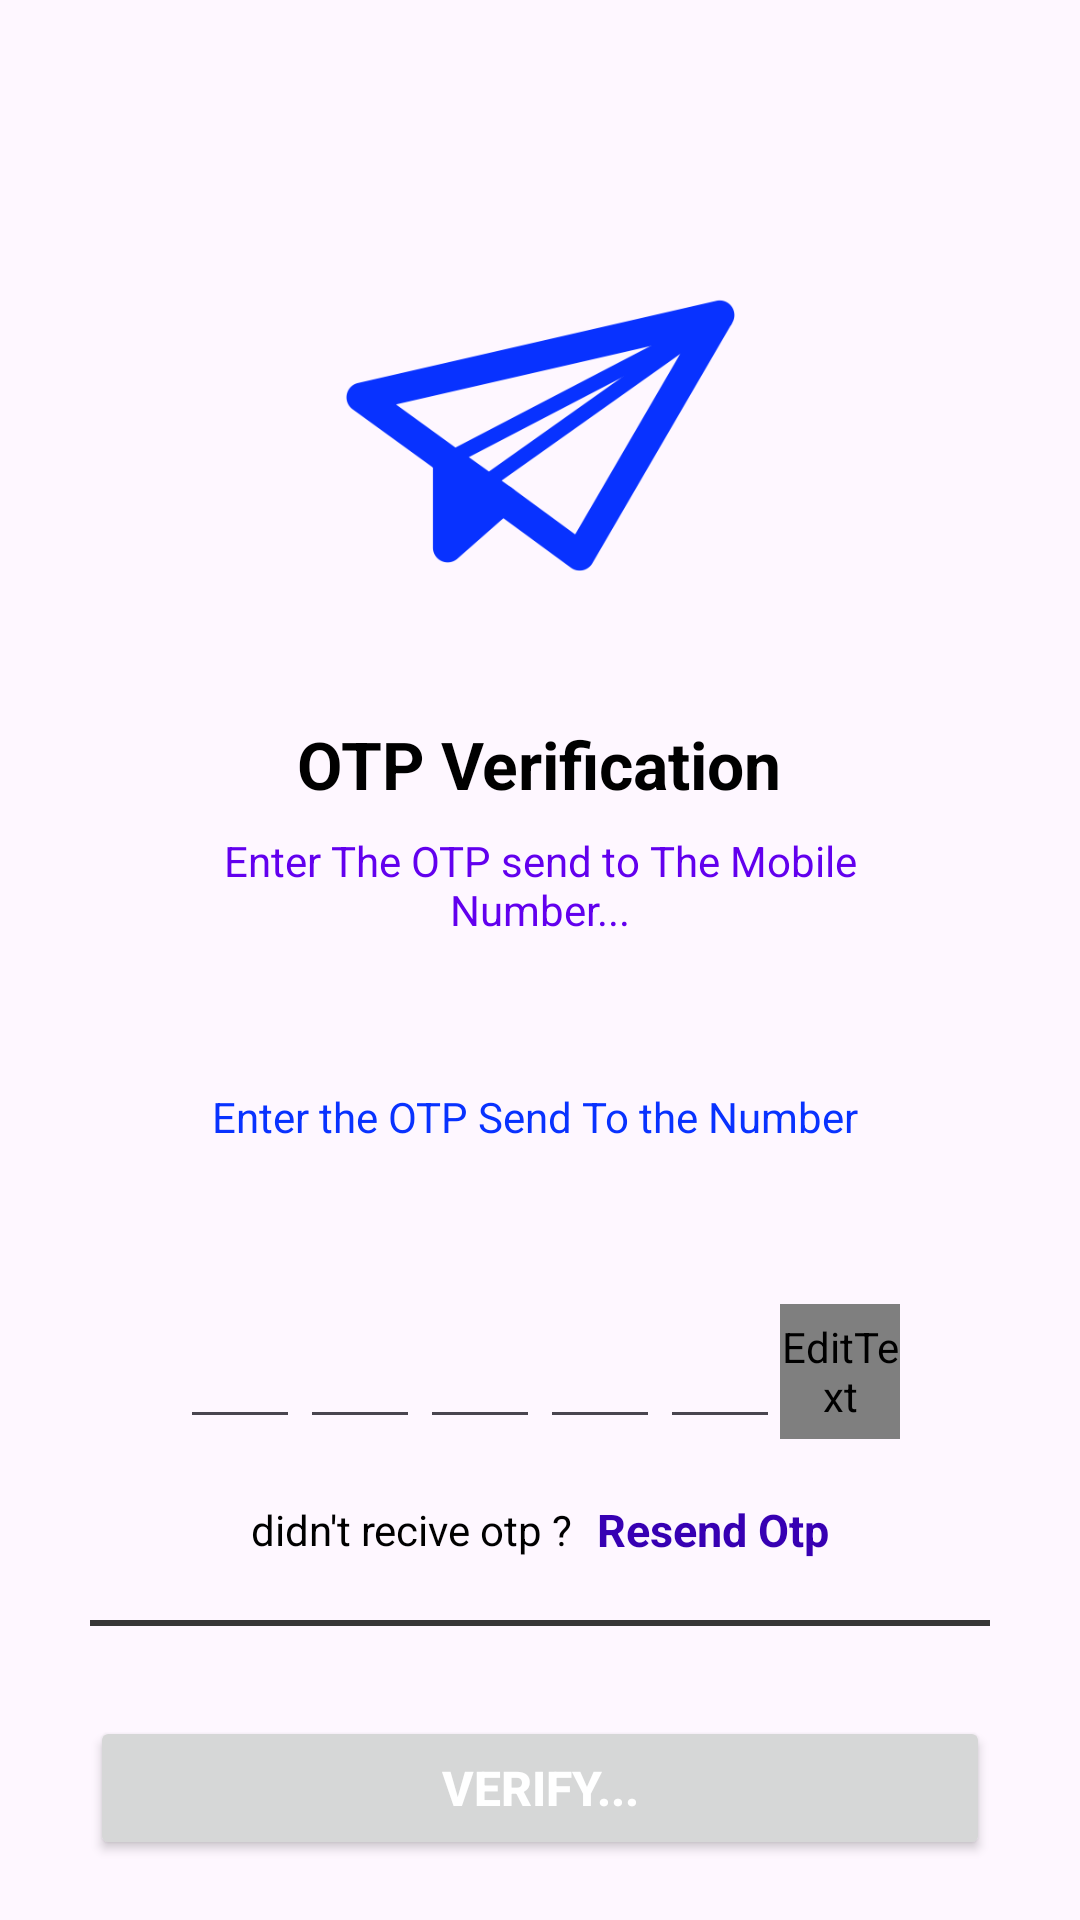

This screen was rendered from an Android layout file. Write that file and the resources it references.
<!-- AndroidManifest.xml: application theme Theme.OTP_DEMO -->
<!-- res/layout/activity_verify_otp.xml -->
<?xml version="1.0" encoding="utf-8"?>
<ScrollView
    xmlns:android="http://schemas.android.com/apk/res/android"
    xmlns:app="http://schemas.android.com/apk/res-auto"
    xmlns:tools="http://schemas.android.com/tools"
    android:id="@+id/main"
    android:layout_width="match_parent"
    android:layout_height="match_parent"
    android:orientation="vertical"
    android:scrollbars="none"
    android:overScrollMode="never"
    tools:context=".SendOtp">
    <LinearLayout
        android:layout_width="match_parent"
        android:layout_height="wrap_content"
        android:gravity="center_horizontal"
        android:orientation="vertical">
        <ImageView
            android:layout_width="130dp"
            android:layout_height="130dp"
            android:layout_marginTop="80dp"
            android:src="@drawable/otp"/>
        <TextView
            android:layout_width="wrap_content"
            android:layout_height="wrap_content"
            android:layout_marginTop="30dp"
            android:text="OTP Verification"
            android:textColor="@color/black"
            android:textStyle="bold"
            android:textSize="22sp"/>
        <TextView
            android:layout_width="match_parent"
            android:layout_height="wrap_content"
            android:layout_marginStart="50dp"
            android:layout_marginEnd="50dp"
            android:layout_marginTop="8dp"
            android:text="Enter The OTP send to The Mobile Number..."
            android:textColor="@color/design_default_color_primary"
            android:gravity="center"
            android:textSize="14sp"/>
        <TextView
            android:layout_width="match_parent"
            android:layout_height="wrap_content"
            android:layout_marginStart="30dp"
            android:layout_marginEnd="30dp"
            android:layout_marginTop="50dp"
            android:gravity="center"
            android:text="Enter the OTP Send To the Number "
            android:textColor="#0832FF"
            android:textSize="14dp"/>
        <TextView
            android:id="@+id/txtMobile"
            android:layout_width="match_parent"
            android:layout_height="wrap_content"
            android:layout_marginStart="50dp"
            android:layout_marginEnd="50dp"
            android:layout_marginTop="4dp"
            android:gravity="center"
            android:textColor="@color/black"
            android:textStyle="bold"
            android:textSize="14sp"
            />

        <LinearLayout
            android:layout_width="match_parent"
            android:layout_height="wrap_content"
            android:layout_marginTop="30dp"
            android:gravity="center"
            android:orientation="horizontal">
            <EditText
                android:id="@+id/inputCode1"
                android:layout_width="40dp"
                android:layout_height="45dp"
                android:gravity="center"
                android:imeOptions="actionNext"
                android:importantForAutofill="no"
                android:inputType="number"
                android:textColor="#432323"
                android:textSize="24sp"
                android:textStyle="bold"
                android:maxLength="1"
                />
            <EditText
                android:id="@+id/inputCode2"
                android:layout_width="40dp"
                android:layout_height="45dp"
                android:gravity="center"
                android:imeOptions="actionNext"
                android:importantForAutofill="no"
                android:inputType="number"
                android:textColor="#424323"
                android:textSize="24sp"
                android:textStyle="bold"
                android:maxLength="1"
                />
            <EditText
                android:id="@+id/inputCode3"
                android:layout_width="40dp"
                android:layout_height="45dp"
                android:gravity="center"
                android:imeOptions="actionNext"
                android:importantForAutofill="no"
                android:inputType="number"
                android:textColor="#324232"
                android:textSize="24sp"
                android:textStyle="bold"
                android:maxLength="1"
                />
            <EditText
                android:id="@+id/inputCode4"
                android:layout_width="40dp"
                android:layout_height="45dp"
                android:gravity="center"
                android:imeOptions="actionNext"
                android:importantForAutofill="no"
                android:inputType="number"
                android:textColor="#323233"
                android:textSize="24sp"
                android:textStyle="bold"
                android:maxLength="1"
                />
            <EditText
                android:id="@+id/inputCode5"
                android:layout_width="40dp"
                android:layout_height="45dp"
                android:gravity="center"
                android:imeOptions="actionNext"
                android:importantForAutofill="no"
                android:inputType="number"
                android:textColor="#323232"
                android:textSize="24sp"
                android:textStyle="bold"
                android:maxLength="1"
                />
            <EditText
                android:id="@+id/inputCode6"
                android:layout_width="40dp"
                android:layout_height="45dp"
                android:gravity="center"
                android:imeOptions="actionNext"
                android:importantForAutofill="no"
                android:inputType="number"
                android:textColor="#00BCS4"
                android:textSize="24sp"
                android:textStyle="bold"
                android:maxLength="1"
                />



        </LinearLayout>
        <LinearLayout
            android:layout_width="match_parent"
            android:layout_height="wrap_content"
            android:layout_marginTop="20dp"
            android:gravity="center"
            android:orientation="horizontal">
            <TextView
                android:layout_width="wrap_content"
                android:layout_height="wrap_content"
                android:text="didn't recive otp ?"
                android:textColor="@color/black"
                android:textSize="14sp"/>
            <TextView
                android:id="@+id/txtResendOtp"
                android:layout_width="wrap_content"
                android:layout_height="wrap_content"
                android:layout_marginStart="8dp"
                android:text="Resend Otp"
                android:textStyle="bold"
                android:textSize="15sp"
                android:textColor="@color/design_default_color_primary_dark"/>

        </LinearLayout>

        <View
            android:layout_width="match_parent"
            android:layout_height="2dp"
            android:layout_marginStart="30dp"
            android:layout_marginEnd="30dp"
            android:layout_marginTop="20dp"
            android:background="#373636"
            />
        <FrameLayout
            android:layout_width="match_parent"
            android:layout_height="wrap_content">
            <Button
                android:id="@+id/btnVerify"
                android:layout_width="match_parent"
                android:layout_height="wrap_content"
                android:layout_margin="30dp"
                android:textColor="@color/white"
                android:textStyle="bold"
                android:textSize="16dp"
                android:text="Verify..."/>
            <ProgressBar
                android:id="@+id/progress_bar"
                android:layout_width="40dp"
                android:layout_height="40dp"
                android:layout_gravity="center"
                android:visibility="gone"
                />
        </FrameLayout>

    </LinearLayout>

</ScrollView>
<!-- resources referenced by this layout -->
<resources>
  <!-- drawable otp: png bitmap (drawable, 13312 bytes) -->
  <style name="Theme.OTP_DEMO" parent="Base.Theme.OTP_DEMO" />
  <style name="Base.Theme.OTP_DEMO" parent="Theme.Material3.DayNight.NoActionBar">
          
          
      </style>
  <!-- not gathered from this repository: default colours our renderer supplied (Android Studio template values) -->
  <color name="black">#FF000000</color>
  <color name="white">#FFFFFFFF</color>
</resources>
